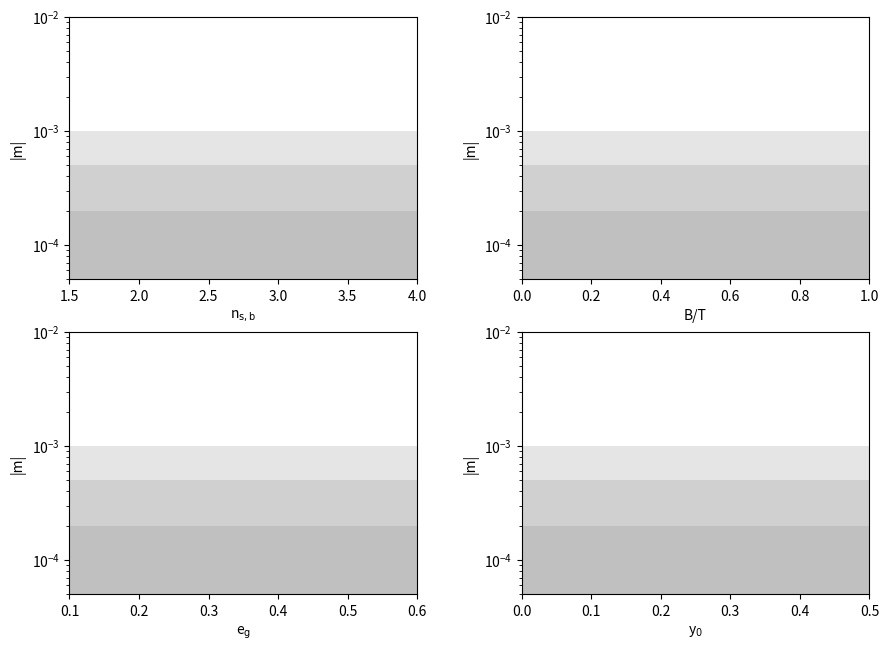

Generate this figure with matplotlib: (Note: this script raises an exception after producing the figure.)
import numpy
import matplotlib.pyplot as plt

def fig4plot():
    #setup plots
    fig = plt.figure(figsize=(10.0, 7.5), dpi=60)
    fig.subplots_adjust(left=0.1, right=0.9, wspace=0.3)
    ax1 = fig.add_subplot(221)
    ax1.set_yscale('log')
    ax1.set_ylabel('|m|')
    ax1.set_ylim(5.e-5, 1.e-2)
    ax1.set_xlabel('n$_{\mathrm{s, b}}$')
    ax1.set_xlim(1.5, 4.0)

    ax2 = fig.add_subplot(222)
    ax2.set_yscale('log')
    ax2.set_ylabel('|m|')
    ax2.set_ylim(5.e-5, 1.e-2)
    ax2.set_xlabel('B/T')
    ax2.set_xlim(0.0, 1.0)

    ax3 = fig.add_subplot(223)
    ax3.set_yscale('log')
    ax3.set_ylabel('|m|')
    ax3.set_ylim(5.e-5, 1.e-2)
    ax3.set_xlabel('e$_{\mathrm{g}}$')
    ax3.set_xlim(0.1, 0.6)

    ax4 = fig.add_subplot(224)
    ax4.set_yscale('log')
    ax4.set_ylabel('|m|')
    ax4.set_ylim(5.e-5, 1.e-2)
    ax4.set_xlabel('y$_0$')
    ax4.set_xlim(0.0, 0.5)

    ax1.fill_between([1.5, 4.0], [1.e-3, 1.e-3], [1.e-5, 1.e-5],
                     color='grey', alpha=0.2, edgecolor='None')
    ax1.fill_between([1.5, 4.0], [1.e-3/2, 1.e-3/2], [1.e-5, 1.e-5],
                     color='grey', alpha=0.2, edgecolor='None')
    ax1.fill_between([1.5, 4.0], [1.e-3/5, 1.e-3/5], [1.e-5, 1.e-5],
                     color='grey', alpha=0.2, edgecolor='None')

    ax2.fill_between([0.0, 1.0], [1.e-3, 1.e-3], [1.e-5, 1.e-5],
                     color='grey', alpha=0.2, edgecolor='None')
    ax2.fill_between([0.0, 1.0], [1.e-3/2, 1.e-3/2], [1.e-5, 1.e-5],
                     color='grey', alpha=0.2, edgecolor='None')
    ax2.fill_between([0.0, 1.0], [1.e-3/5, 1.e-3/5], [1.e-5, 1.e-5],
                     color='grey', alpha=0.2, edgecolor='None')

    ax3.fill_between([0.1, 0.6], [1.e-3, 1.e-3], [1.e-5, 1.e-5],
                     color='grey', alpha=0.2, edgecolor='None')
    ax3.fill_between([0.1, 0.6], [1.e-3/2, 1.e-3/2], [1.e-5, 1.e-5],
                     color='grey', alpha=0.2, edgecolor='None')
    ax3.fill_between([0.1, 0.6], [1.e-3/5, 1.e-3/5], [1.e-5, 1.e-5],
                     color='grey', alpha=0.2, edgecolor='None')

    ax4.fill_between([0.0, 0.5], [1.e-3, 1.e-3], [1.e-5, 1.e-5],
                     color='grey', alpha=0.2, edgecolor='None')
    ax4.fill_between([0.0, 0.5], [1.e-3/2, 1.e-3/2], [1.e-5, 1.e-5],
                     color='grey', alpha=0.2, edgecolor='None')
    ax4.fill_between([0.0, 0.5], [1.e-3/5, 1.e-3/5], [1.e-5, 1.e-5],
                     color='grey', alpha=0.2, edgecolor='None')

    # load bulge sersic index data

    calib = {'bulge_n':[], 'c1':[], 'c2':[], 'm1':[], 'm2':[]}
    try:
        with open('output/fig4_bulge_sersic_index.dat') as fil:
            for line in fil:
                line = line.replace('(', ' ')
                line = line.replace(')', ' ')
                line = line.replace(',', ' ')
                line = ' '.join(line.split())
                bulge_n, c1, c2, m1, m2 = line.split(' ')
                calib['bulge_n'].append(float(bulge_n))
                calib['c1'].append(float(c1))
                calib['c2'].append(float(c2))
                calib['m1'].append(float(m1))
                calib['m2'].append(float(m2))
    except IOError:
        pass

    ax1.plot(calib['bulge_n'], abs(numpy.array(calib['m1'])), 's', mfc='None', mec='red', mew=1.3)
    ax1.plot(calib['bulge_n'], abs(numpy.array(calib['m1'])), color='red')
    ax1.plot(calib['bulge_n'], abs(numpy.array(calib['m2'])), 'x', mfc='None', mec='red', mew=1.3)
    ax1.plot(calib['bulge_n'], abs(numpy.array(calib['m2'])), color='red', ls='--')

    # load bulge flux data

    calib = {'bulge_flux':[], 'c1':[], 'c2':[], 'm1':[], 'm2':[]}
    try:
        with open('output/fig4_bulge_flux.dat') as fil:
            for line in fil:
                line = line.replace('(', ' ')
                line = line.replace(')', ' ')
                line = line.replace(',', ' ')
                line = ' '.join(line.split())
                bulge_flux, c1, c2, m1, m2 = line.split(' ')
                calib['bulge_flux'].append(float(bulge_flux))
                calib['c1'].append(float(c1))
                calib['c2'].append(float(c2))
                calib['m1'].append(float(m1))
                calib['m2'].append(float(m2))
    except IOError:
        pass

    ax2.plot(calib['bulge_flux'], abs(numpy.array(calib['m1'])), 's', mfc='None', mec='red', mew=1.3)
    ax2.plot(calib['bulge_flux'], abs(numpy.array(calib['m1'])), color='red')
    ax2.plot(calib['bulge_flux'], abs(numpy.array(calib['m2'])), 'x', mfc='None', mec='red', mew=1.3)
    ax2.plot(calib['bulge_flux'], abs(numpy.array(calib['m2'])), color='red', ls='--')

    # load galaxy ellipticity data

    calib = {'gal_ellip':[], 'c1':[], 'c2':[], 'm1':[], 'm2':[]}
    try:
        with open('output/fig4_gal_ellip.dat') as fil:
            for line in fil:
                line = line.replace('(', ' ')
                line = line.replace(')', ' ')
                line = line.replace(',', ' ')
                line = ' '.join(line.split())
                gal_ellip, c1, c2, m1, m2 = line.split(' ')
                calib['gal_ellip'].append(float(gal_ellip))
                calib['c1'].append(float(c1))
                calib['c2'].append(float(c2))
                calib['m1'].append(float(m1))
                calib['m2'].append(float(m2))
    except IOError:
        pass

    ax3.plot(calib['gal_ellip'], abs(numpy.array(calib['m1'])), 's', mfc='None', mec='red', mew=1.3)
    ax3.plot(calib['gal_ellip'], abs(numpy.array(calib['m1'])), color='red')
    ax3.plot(calib['gal_ellip'], abs(numpy.array(calib['m2'])), 'x', mfc='None', mec='red', mew=1.3)
    ax3.plot(calib['gal_ellip'], abs(numpy.array(calib['m2'])), color='red', ls='--')

    # load y0 data

    calib = {'y0':[], 'c1':[], 'c2':[], 'm1':[], 'm2':[]}
    try:
        with open('output/fig4_y0.dat') as fil:
            for line in fil:
                line = line.replace('(', ' ')
                line = line.replace(')', ' ')
                line = line.replace(',', ' ')
                line = ' '.join(line.split())
                y0, c1, c2, m1, m2 = line.split(' ')
                calib['y0'].append(float(y0))
                calib['c1'].append(float(c1))
                calib['c2'].append(float(c2))
                calib['m1'].append(float(m1))
                calib['m2'].append(float(m2))
    except IOError:
        pass

    ax4.plot(calib['y0'], abs(numpy.array(calib['m1'])), 's', mfc='None', mec='red', mew=1.3)
    ax4.plot(calib['y0'], abs(numpy.array(calib['m1'])), color='red')
    ax4.plot(calib['y0'], abs(numpy.array(calib['m2'])), 'x', mfc='None', mec='red', mew=1.3)
    ax4.plot(calib['y0'], abs(numpy.array(calib['m2'])), color='red', ls='--')

    plt.savefig('output/fig4.pdf')

if __name__ == '__main__':
    fig4plot()
